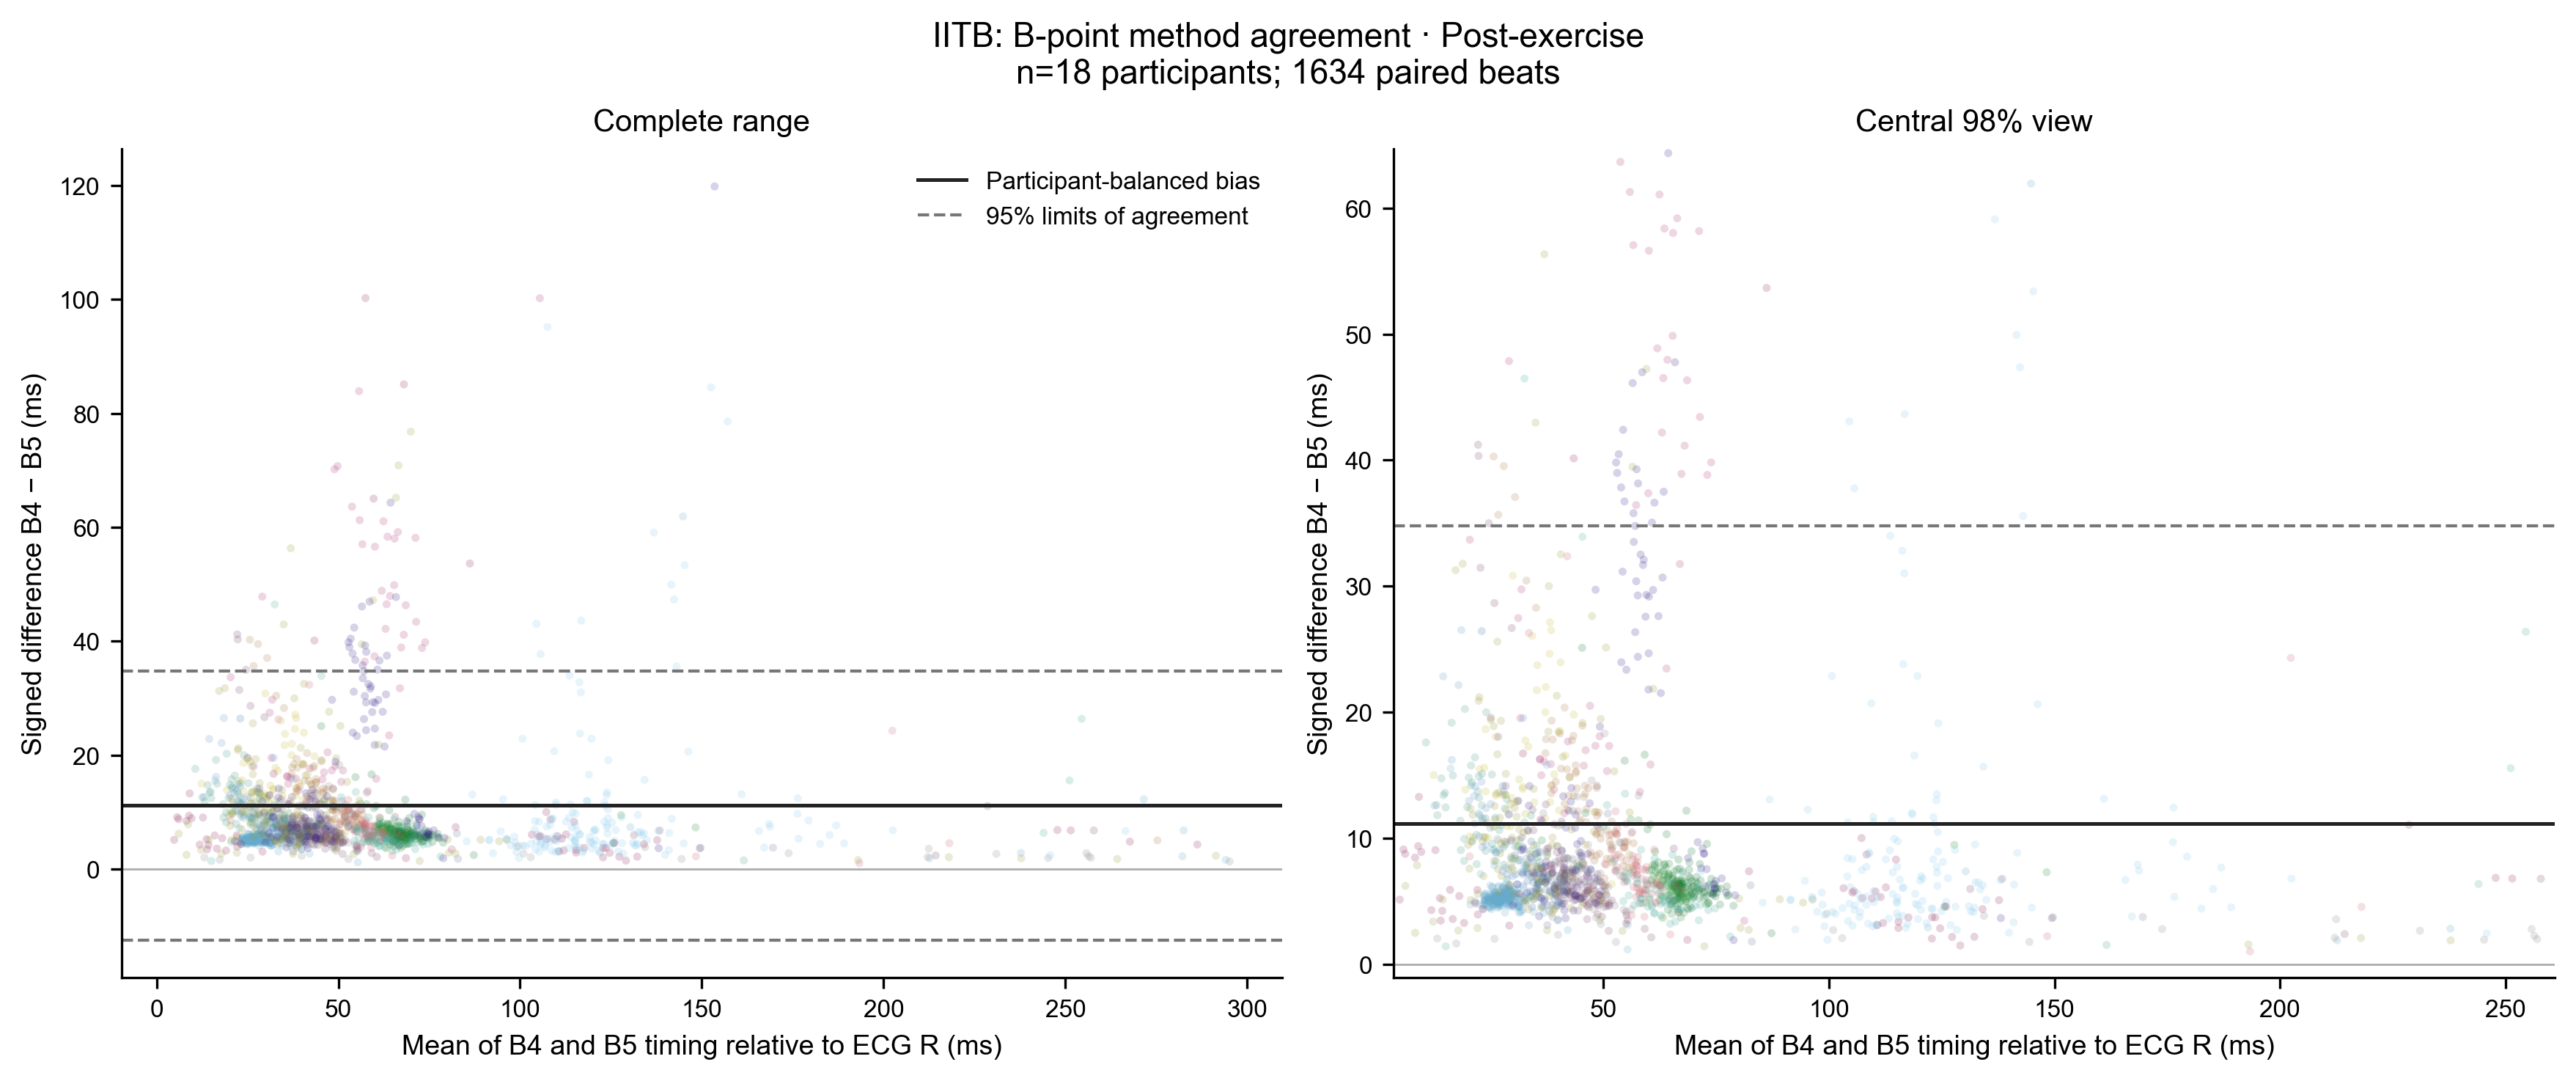

The data file committed next to this chart (first rows):
dataset_id, subject_id, recording_id, beat_id, condition, B4, B5, algorithm_a, algorithm_b, mean_time_from_r_ms, signed_difference_a_minus_b_ms, dataset, candidate_type, X5, X6
iitb_post_exercise, iitb:AG, AG_SNH_PE_ECG_ICG, iitb_post_exercise|AG_SNH_PE_ECG_ICG|b00…, post_exercise, 33.56, 25.87, B4, B5, 29.71, 7.691, IITB, B, , 
iitb_post_exercise, iitb:AG, AG_SNH_PE_ECG_ICG, iitb_post_exercise|AG_SNH_PE_ECG_ICG|b00…, post_exercise, 36.69, 30.87, B4, B5, 33.78, 5.814, IITB, B, , 
iitb_post_exercise, iitb:AG, AG_SNH_PE_ECG_ICG, iitb_post_exercise|AG_SNH_PE_ECG_ICG|b00…, post_exercise, 38.92, 32.39, B4, B5, 35.65, 6.527, IITB, B, , 
iitb_post_exercise, iitb:AG, AG_SNH_PE_ECG_ICG, iitb_post_exercise|AG_SNH_PE_ECG_ICG|b00…, post_exercise, 38.2, 32.18, B4, B5, 35.19, 6.019, IITB, B, , 
iitb_post_exercise, iitb:AG, AG_SNH_PE_ECG_ICG, iitb_post_exercise|AG_SNH_PE_ECG_ICG|b00…, post_exercise, 37.37, 31.6, B4, B5, 34.49, 5.77, IITB, B, , 
iitb_post_exercise, iitb:AG, AG_SNH_PE_ECG_ICG, iitb_post_exercise|AG_SNH_PE_ECG_ICG|b00…, post_exercise, 40.13, 35.89, B4, B5, 38.01, 4.242, IITB, B, , 
iitb_post_exercise, iitb:AG, AG_SNH_PE_ECG_ICG, iitb_post_exercise|AG_SNH_PE_ECG_ICG|b00…, post_exercise, 42.52, 37.56, B4, B5, 40.04, 4.966, IITB, B, , 
iitb_post_exercise, iitb:AG, AG_SNH_PE_ECG_ICG, iitb_post_exercise|AG_SNH_PE_ECG_ICG|b00…, post_exercise, 36.95, 29.04, B4, B5, 33, 7.911, IITB, B, , 
iitb_post_exercise, iitb:AG, AG_SNH_PE_ECG_ICG, iitb_post_exercise|AG_SNH_PE_ECG_ICG|b00…, post_exercise, 38.16, 32.79, B4, B5, 35.48, 5.363, IITB, B, , 
iitb_post_exercise, iitb:AG, AG_SNH_PE_ECG_ICG, iitb_post_exercise|AG_SNH_PE_ECG_ICG|b00…, post_exercise, 40.47, 31.55, B4, B5, 36.01, 8.921, IITB, B, , 
iitb_post_exercise, iitb:AG, AG_SNH_PE_ECG_ICG, iitb_post_exercise|AG_SNH_PE_ECG_ICG|b00…, post_exercise, 42.17, 35.92, B4, B5, 39.04, 6.248, IITB, B, , 
iitb_post_exercise, iitb:AG, AG_SNH_PE_ECG_ICG, iitb_post_exercise|AG_SNH_PE_ECG_ICG|b00…, post_exercise, 29.64, 18.03, B4, B5, 23.84, 11.61, IITB, B, , 
iitb_post_exercise, iitb:AG, AG_SNH_PE_ECG_ICG, iitb_post_exercise|AG_SNH_PE_ECG_ICG|b00…, post_exercise, 40.23, 34.32, B4, B5, 37.28, 5.913, IITB, B, , 
iitb_post_exercise, iitb:AG, AG_SNH_PE_ECG_ICG, iitb_post_exercise|AG_SNH_PE_ECG_ICG|b00…, post_exercise, 42.23, 36.69, B4, B5, 39.46, 5.54, IITB, B, , 
iitb_post_exercise, iitb:AG, AG_SNH_PE_ECG_ICG, iitb_post_exercise|AG_SNH_PE_ECG_ICG|b00…, post_exercise, 36.26, 9.811, B4, B5, 23.03, 26.45, IITB, B, , 
iitb_post_exercise, iitb:AG, AG_SNH_PE_ECG_ICG, iitb_post_exercise|AG_SNH_PE_ECG_ICG|b00…, post_exercise, 40.05, 33.13, B4, B5, 36.59, 6.928, IITB, B, , 
iitb_post_exercise, iitb:AG, AG_SNH_PE_ECG_ICG, iitb_post_exercise|AG_SNH_PE_ECG_ICG|b00…, post_exercise, 41.71, 37.09, B4, B5, 39.4, 4.628, IITB, B, , 
iitb_post_exercise, iitb:AG, AG_SNH_PE_ECG_ICG, iitb_post_exercise|AG_SNH_PE_ECG_ICG|b00…, post_exercise, 37.95, 32.28, B4, B5, 35.11, 5.671, IITB, B, , 
iitb_post_exercise, iitb:AG, AG_SNH_PE_ECG_ICG, iitb_post_exercise|AG_SNH_PE_ECG_ICG|b00…, post_exercise, 38.58, 32.11, B4, B5, 35.35, 6.473, IITB, B, , 
iitb_post_exercise, iitb:AG, AG_SNH_PE_ECG_ICG, iitb_post_exercise|AG_SNH_PE_ECG_ICG|b00…, post_exercise, 42.77, 37.91, B4, B5, 40.34, 4.857, IITB, B, , 
iitb_post_exercise, iitb:AG, AG_SNH_PE_ECG_ICG, iitb_post_exercise|AG_SNH_PE_ECG_ICG|b00…, post_exercise, 38.31, 31.04, B4, B5, 34.67, 7.271, IITB, B, , 
iitb_post_exercise, iitb:AG, AG_SNH_PE_ECG_ICG, iitb_post_exercise|AG_SNH_PE_ECG_ICG|b00…, post_exercise, 34.09, 26.94, B4, B5, 30.51, 7.151, IITB, B, , 
iitb_post_exercise, iitb:AG, AG_SNH_PE_ECG_ICG, iitb_post_exercise|AG_SNH_PE_ECG_ICG|b00…, post_exercise, 36.74, 29.43, B4, B5, 33.08, 7.308, IITB, B, , 
iitb_post_exercise, iitb:AG, AG_SNH_PE_ECG_ICG, iitb_post_exercise|AG_SNH_PE_ECG_ICG|b00…, post_exercise, 36.78, 27.45, B4, B5, 32.12, 9.337, IITB, B, , 
iitb_post_exercise, iitb:AG, AG_SNH_PE_ECG_ICG, iitb_post_exercise|AG_SNH_PE_ECG_ICG|b00…, post_exercise, 36.85, 29.2, B4, B5, 33.03, 7.648, IITB, B, , 
iitb_post_exercise, iitb:AG, AG_SNH_PE_ECG_ICG, iitb_post_exercise|AG_SNH_PE_ECG_ICG|b00…, post_exercise, 40.09, 32.26, B4, B5, 36.18, 7.834, IITB, B, , 
iitb_post_exercise, iitb:AG, AG_SNH_PE_ECG_ICG, iitb_post_exercise|AG_SNH_PE_ECG_ICG|b00…, post_exercise, 38.76, 32.91, B4, B5, 35.83, 5.856, IITB, B, , 
iitb_post_exercise, iitb:AG, AG_SNH_PE_ECG_ICG, iitb_post_exercise|AG_SNH_PE_ECG_ICG|b00…, post_exercise, 38.95, 32.34, B4, B5, 35.65, 6.611, IITB, B, , 
iitb_post_exercise, iitb:AG, AG_SNH_PE_ECG_ICG, iitb_post_exercise|AG_SNH_PE_ECG_ICG|b00…, post_exercise, 35.61, 27.3, B4, B5, 31.46, 8.305, IITB, B, , 
iitb_post_exercise, iitb:AG, AG_SNH_PE_ECG_ICG, iitb_post_exercise|AG_SNH_PE_ECG_ICG|b00…, post_exercise, 38.79, 31.51, B4, B5, 35.15, 7.282, IITB, B, , 
iitb_post_exercise, iitb:AG, AG_SNH_PE_ECG_ICG, iitb_post_exercise|AG_SNH_PE_ECG_ICG|b00…, post_exercise, 36.58, 31.16, B4, B5, 33.87, 5.424, IITB, B, , 
iitb_post_exercise, iitb:AG, AG_SNH_PE_ECG_ICG, iitb_post_exercise|AG_SNH_PE_ECG_ICG|b00…, post_exercise, 39.07, 34.46, B4, B5, 36.76, 4.604, IITB, B, , 
iitb_post_exercise, iitb:AG, AG_SNH_PE_ECG_ICG, iitb_post_exercise|AG_SNH_PE_ECG_ICG|b00…, post_exercise, 38.74, 32.34, B4, B5, 35.54, 6.407, IITB, B, , 
iitb_post_exercise, iitb:AG, AG_SNH_PE_ECG_ICG, iitb_post_exercise|AG_SNH_PE_ECG_ICG|b00…, post_exercise, 37.62, 30.68, B4, B5, 34.15, 6.941, IITB, B, , 
iitb_post_exercise, iitb:AG, AG_SNH_PE_ECG_ICG, iitb_post_exercise|AG_SNH_PE_ECG_ICG|b00…, post_exercise, 36.47, 31.9, B4, B5, 34.18, 4.569, IITB, B, , 
iitb_post_exercise, iitb:AG, AG_SNH_PE_ECG_ICG, iitb_post_exercise|AG_SNH_PE_ECG_ICG|b00…, post_exercise, 36.78, 27.69, B4, B5, 32.23, 9.09, IITB, B, , 
iitb_post_exercise, iitb:AG, AG_SNH_PE_ECG_ICG, iitb_post_exercise|AG_SNH_PE_ECG_ICG|b00…, post_exercise, 38.64, 32.3, B4, B5, 35.47, 6.339, IITB, B, , 
iitb_post_exercise, iitb:AG, AG_SNH_PE_ECG_ICG, iitb_post_exercise|AG_SNH_PE_ECG_ICG|b00…, post_exercise, 37.75, 31.25, B4, B5, 34.5, 6.506, IITB, B, , 
iitb_post_exercise, iitb:AG, AG_SNH_PE_ECG_ICG, iitb_post_exercise|AG_SNH_PE_ECG_ICG|b00…, post_exercise, 40.45, 33.96, B4, B5, 37.2, 6.496, IITB, B, , 
iitb_post_exercise, iitb:AG, AG_SNH_PE_ECG_ICG, iitb_post_exercise|AG_SNH_PE_ECG_ICG|b00…, post_exercise, 35.51, 28.18, B4, B5, 31.85, 7.332, IITB, B, , 
iitb_post_exercise, iitb:AG, AG_SNH_PE_ECG_ICG, iitb_post_exercise|AG_SNH_PE_ECG_ICG|b00…, post_exercise, 34.73, 26.04, B4, B5, 30.38, 8.691, IITB, B, , 
iitb_post_exercise, iitb:AG, AG_SNH_PE_ECG_ICG, iitb_post_exercise|AG_SNH_PE_ECG_ICG|b00…, post_exercise, 39.93, 33.3, B4, B5, 36.62, 6.635, IITB, B, , 
iitb_post_exercise, iitb:AG, AG_SNH_PE_ECG_ICG, iitb_post_exercise|AG_SNH_PE_ECG_ICG|b00…, post_exercise, 42.51, 36.19, B4, B5, 39.35, 6.312, IITB, B, , 
iitb_post_exercise, iitb:AG, AG_SNH_PE_ECG_ICG, iitb_post_exercise|AG_SNH_PE_ECG_ICG|b00…, post_exercise, 34.78, 20.61, B4, B5, 27.7, 14.17, IITB, B, , 
iitb_post_exercise, iitb:AG, AG_SNH_PE_ECG_ICG, iitb_post_exercise|AG_SNH_PE_ECG_ICG|b00…, post_exercise, 39.97, 31.05, B4, B5, 35.51, 8.921, IITB, B, , 
iitb_post_exercise, iitb:AG, AG_SNH_PE_ECG_ICG, iitb_post_exercise|AG_SNH_PE_ECG_ICG|b00…, post_exercise, 38.91, 29.15, B4, B5, 34.03, 9.764, IITB, B, , 
iitb_post_exercise, iitb:AG, AG_SNH_PE_ECG_ICG, iitb_post_exercise|AG_SNH_PE_ECG_ICG|b00…, post_exercise, 39.25, 31.5, B4, B5, 35.38, 7.744, IITB, B, , 
iitb_post_exercise, iitb:AG, AG_SNH_PE_ECG_ICG, iitb_post_exercise|AG_SNH_PE_ECG_ICG|b00…, post_exercise, 36.55, 29.91, B4, B5, 33.23, 6.641, IITB, B, , 
iitb_post_exercise, iitb:AG, AG_SNH_PE_ECG_ICG, iitb_post_exercise|AG_SNH_PE_ECG_ICG|b00…, post_exercise, 41.54, 35.89, B4, B5, 38.71, 5.652, IITB, B, , 
iitb_post_exercise, iitb:AG, AG_SNH_PE_ECG_ICG, iitb_post_exercise|AG_SNH_PE_ECG_ICG|b00…, post_exercise, 38.58, 33.95, B4, B5, 36.27, 4.629, IITB, B, , 
iitb_post_exercise, iitb:AG, AG_SNH_PE_ECG_ICG, iitb_post_exercise|AG_SNH_PE_ECG_ICG|b00…, post_exercise, 38.17, 31.15, B4, B5, 34.66, 7.026, IITB, B, , 
iitb_post_exercise, iitb:AG, AG_SNH_PE_ECG_ICG, iitb_post_exercise|AG_SNH_PE_ECG_ICG|b00…, post_exercise, 41.24, 34.15, B4, B5, 37.7, 7.082, IITB, B, , 
iitb_post_exercise, iitb:AG, AG_SNH_PE_ECG_ICG, iitb_post_exercise|AG_SNH_PE_ECG_ICG|b00…, post_exercise, 42.12, 37.43, B4, B5, 39.77, 4.69, IITB, B, , 
iitb_post_exercise, iitb:AG, AG_SNH_PE_ECG_ICG, iitb_post_exercise|AG_SNH_PE_ECG_ICG|b00…, post_exercise, 36.88, 29.69, B4, B5, 33.28, 7.194, IITB, B, , 
iitb_post_exercise, iitb:AG, AG_SNH_PE_ECG_ICG, iitb_post_exercise|AG_SNH_PE_ECG_ICG|b00…, post_exercise, 39.56, 34.34, B4, B5, 36.95, 5.222, IITB, B, , 
iitb_post_exercise, iitb:AG, AG_SNH_PE_ECG_ICG, iitb_post_exercise|AG_SNH_PE_ECG_ICG|b00…, post_exercise, 39.1, 31.53, B4, B5, 35.31, 7.577, IITB, B, , 
iitb_post_exercise, iitb:AG, AG_SNH_PE_ECG_ICG, iitb_post_exercise|AG_SNH_PE_ECG_ICG|b00…, post_exercise, 37.14, 31.95, B4, B5, 34.54, 5.198, IITB, B, , 
iitb_post_exercise, iitb:AG, AG_SNH_PE_ECG_ICG, iitb_post_exercise|AG_SNH_PE_ECG_ICG|b00…, post_exercise, 35.86, 28.54, B4, B5, 32.2, 7.314, IITB, B, , 
iitb_post_exercise, iitb:AG, AG_SNH_PE_ECG_ICG, iitb_post_exercise|AG_SNH_PE_ECG_ICG|b00…, post_exercise, 39.48, 32.31, B4, B5, 35.89, 7.173, IITB, B, , 
iitb_post_exercise, iitb:AG, AG_SNH_PE_ECG_ICG, iitb_post_exercise|AG_SNH_PE_ECG_ICG|b00…, post_exercise, 41.09, 35.33, B4, B5, 38.21, 5.756, IITB, B, , 
... 1,574 more rows
